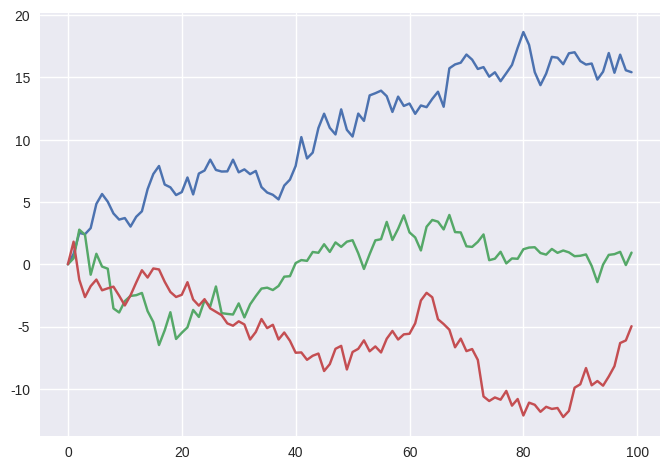
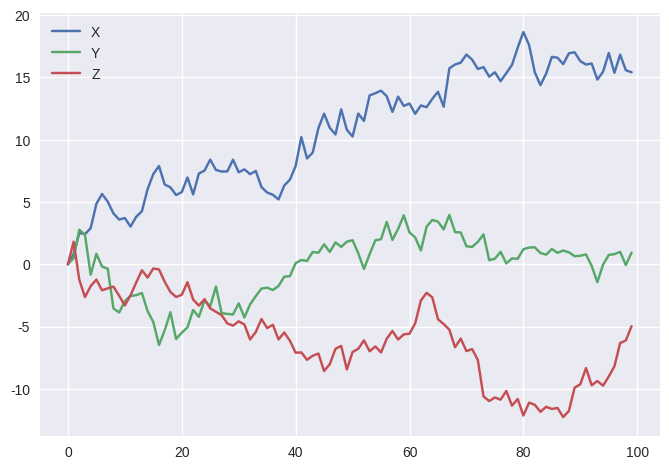

Write Python code to recreate these figures, in order.
!git clone https://github.com/tpq-classes/pff_basics.git
import sys
sys.path.append('pff_basics')


import numpy as np
import pandas as pd

a = np.arange(15).reshape(5, 3)

a

a ** 0.5

df = pd.DataFrame(a, columns=['X', 'Y', 'Z'], index=list('abcde'))

df

from pylab import plt
plt.style.use('seaborn-v0_8')
%config InlineBackend.figure_format = 'svg'

b = np.random.standard_normal((100, 3))

b[0] = 0.0

plt.plot(b.cumsum(axis=0));

rw = pd.DataFrame(b.cumsum(axis=0), columns=list('XYZ'))

rw.head()

rw.plot();